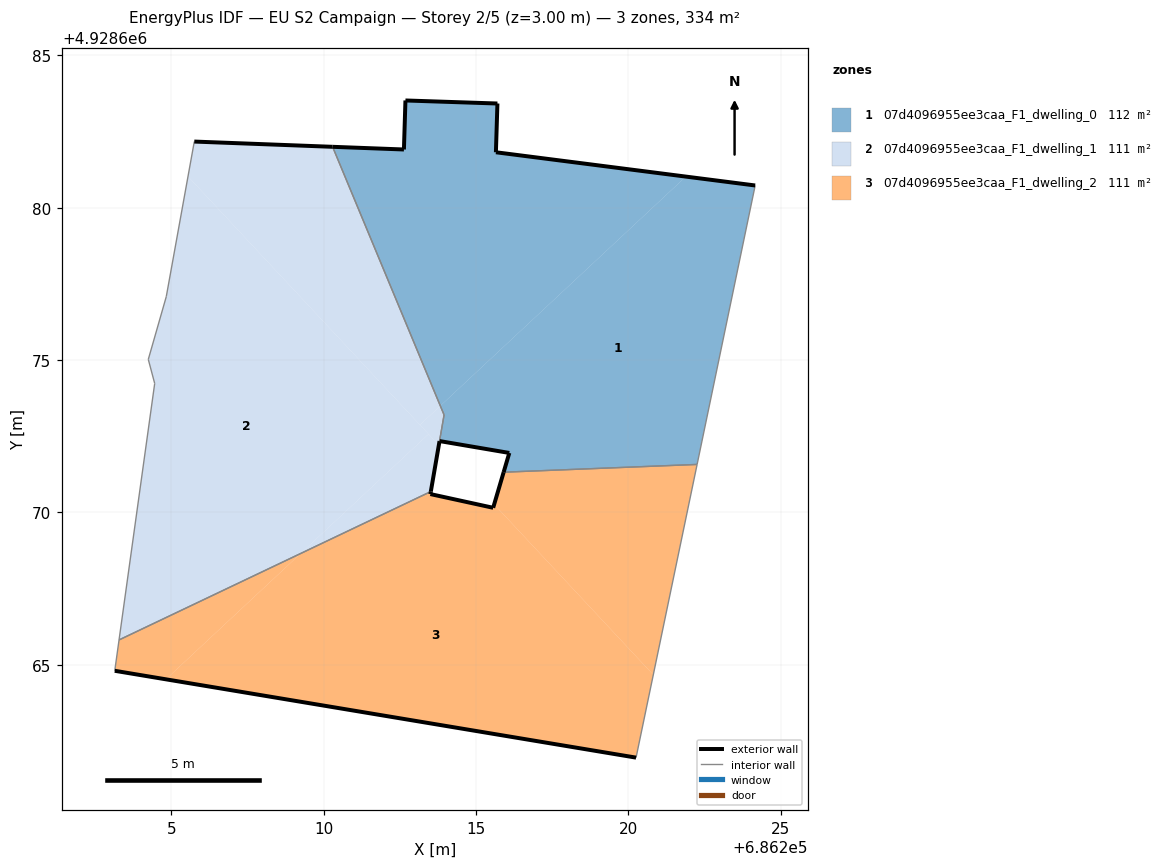
=== STOREY PLAN SPEC (per zone: floor XY polygon, exterior-wall plan segments, windows/doors) ===
zone 1: 07d4096955ee3caa_F1_dwelling_0  (111.7 m²)
  floor: (686222.25, 4928671.58) (686224.16, 4928680.73) (686221.88, 4928681.02) (686213.82, 4928673.50) (686213.95, 4928673.20) (686213.80, 4928672.34) (686216.09, 4928671.95) (686215.90, 4928671.32)
  floor: (686221.88, 4928681.02) (686215.65, 4928681.82) (686215.70, 4928683.42) (686212.68, 4928683.52) (686212.63, 4928681.91) (686210.29, 4928682.00) (686213.82, 4928673.50)
  exterior wall: (686210.29, 4928682.00) – (686212.63, 4928681.91)  [2.3 m]
  exterior wall: (686212.63, 4928681.91) – (686212.68, 4928683.52)  [1.6 m]
  exterior wall: (686212.68, 4928683.52) – (686215.70, 4928683.42)  [3.0 m]
  exterior wall: (686215.70, 4928683.42) – (686215.65, 4928681.82)  [1.6 m]
  exterior wall: (686215.65, 4928681.82) – (686224.16, 4928680.73)  [8.6 m]
  exterior wall: (686215.90, 4928671.32) – (686216.09, 4928671.95)  [0.7 m]
  exterior wall: (686216.09, 4928671.95) – (686213.80, 4928672.34)  [2.3 m]
  interior walls: 4
zone 2: 07d4096955ee3caa_F1_dwelling_1  (111.2 m²)
  floor: (686209.24, 4928668.65) (686213.44, 4928672.57) (686205.54, 4928681.03) (686204.83, 4928677.08) (686204.24, 4928675.02) (686204.45, 4928674.23) (686203.28, 4928665.82)
  floor: (686213.51, 4928670.69) (686213.78, 4928672.21) (686213.44, 4928672.57) (686209.24, 4928668.65)
  floor: (686213.78, 4928672.21) (686213.95, 4928673.20) (686213.82, 4928673.50) (686213.16, 4928672.87)
  floor: (686213.82, 4928673.50) (686210.29, 4928682.00) (686205.75, 4928682.17) (686205.54, 4928681.03) (686213.16, 4928672.87)
  exterior wall: (686213.80, 4928672.34) – (686213.80, 4928672.34)  [0.0 m]
  exterior wall: (686213.80, 4928672.34) – (686213.51, 4928670.69)  [1.7 m]
  exterior wall: (686205.75, 4928682.17) – (686210.29, 4928682.00)  [4.5 m]
  interior walls: 7
zone 3: 07d4096955ee3caa_F1_dwelling_2  (111.4 m²)
  floor: (686220.25, 4928661.95) (686220.81, 4928664.67) (686215.59, 4928670.26) (686215.56, 4928670.15) (686213.50, 4928670.60) (686213.51, 4928670.69) (686209.24, 4928668.65) (686204.82, 4928664.52)
  floor: (686209.24, 4928668.65) (686203.28, 4928665.82) (686203.14, 4928664.80) (686204.82, 4928664.52)
  floor: (686220.81, 4928664.67) (686222.25, 4928671.58) (686215.90, 4928671.32) (686215.59, 4928670.26)
  exterior wall: (686213.51, 4928670.69) – (686213.50, 4928670.60)  [0.1 m]
  exterior wall: (686213.50, 4928670.60) – (686215.56, 4928670.15)  [2.1 m]
  exterior wall: (686215.56, 4928670.15) – (686215.90, 4928671.32)  [1.2 m]
  exterior wall: (686220.25, 4928661.95) – (686203.14, 4928664.80)  [17.3 m]
  interior walls: 4

=== DERIVED (storey summary) ===
Building: EU S2 Campaign
Storey: 2 of 5  (floor level z = 3.00 m)
Storey gross floor area: 334.4 m²
Zones on this storey: 3
  - 07d4096955ee3caa_F1_dwelling_0: floor 111.7 m²; exterior wall 20.1 m (60.4 m²); WWR 0.0%
  - 07d4096955ee3caa_F1_dwelling_1: floor 111.2 m²; exterior wall 6.2 m (18.7 m²); WWR 0.0%
  - 07d4096955ee3caa_F1_dwelling_2: floor 111.4 m²; exterior wall 20.8 m (62.3 m²); WWR 0.0%
Zone adjacency (shared interzone walls):
  - 07d4096955ee3caa_F1_dwelling_0 ↔ 07d4096955ee3caa_F1_dwelling_1
  - 07d4096955ee3caa_F1_dwelling_0 ↔ 07d4096955ee3caa_F1_dwelling_2
  - 07d4096955ee3caa_F1_dwelling_1 ↔ 07d4096955ee3caa_F1_dwelling_2